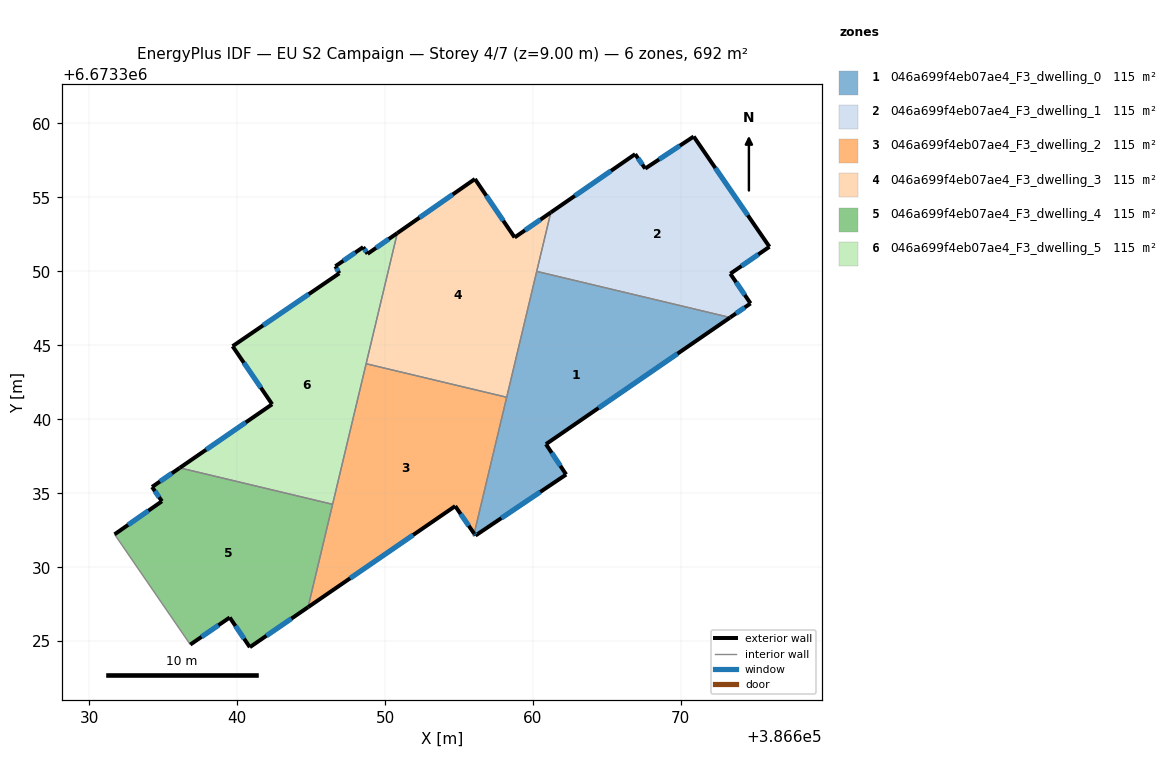
=== STOREY PLAN SPEC (per zone: floor XY polygon, exterior-wall plan segments, windows/doors) ===
zone 1: 046a699f4eb07ae4_F3_dwelling_0  (115.3 m²)
  floor: (386673.33, 6673346.88) (386660.88, 6673338.32) (386662.25, 6673336.26) (386656.12, 6673332.14) (386656.03, 6673332.27) (386660.26, 6673350.00)
  exterior wall: (386656.03, 6673332.27) – (386656.12, 6673332.14)  [0.2 m]
    window: (386656.05, 6673332.23) – (386656.09, 6673332.18)  [0.1 m²]
  exterior wall: (386660.88, 6673338.32) – (386673.33, 6673346.88)  [15.1 m]
    window: (386664.44, 6673340.76) – (386669.77, 6673344.43)  [8.3 m²]
  exterior wall: (386662.25, 6673336.26) – (386660.88, 6673338.32)  [2.5 m]
    window: (386661.86, 6673336.85) – (386661.27, 6673337.73)  [1.4 m²]
  exterior wall: (386656.12, 6673332.14) – (386662.25, 6673336.26)  [7.4 m]
    window: (386657.87, 6673333.32) – (386660.49, 6673335.09)  [4.1 m²]
  interior walls: 3
zone 2: 046a699f4eb07ae4_F3_dwelling_1  (115.3 m²)
  floor: (386670.87, 6673359.12) (386675.99, 6673351.66) (386673.35, 6673349.84) (386674.72, 6673347.83) (386673.33, 6673346.88) (386660.26, 6673350.00) (386661.21, 6673353.98) (386666.91, 6673357.93) (386667.59, 6673356.95)
  exterior wall: (386673.35, 6673349.84) – (386675.99, 6673351.66)  [3.2 m]
    window: (386674.10, 6673350.36) – (386675.24, 6673351.14)  [1.8 m²]
  exterior wall: (386674.72, 6673347.83) – (386673.35, 6673349.84)  [2.4 m]
    window: (386674.32, 6673348.41) – (386673.74, 6673349.27)  [1.3 m²]
  exterior wall: (386673.33, 6673346.88) – (386674.72, 6673347.83)  [1.7 m]
    window: (386673.73, 6673347.15) – (386674.32, 6673347.56)  [0.9 m²]
  exterior wall: (386666.91, 6673357.93) – (386661.21, 6673353.98)  [6.9 m]
    window: (386665.28, 6673356.80) – (386662.84, 6673355.11)  [3.8 m²]
  exterior wall: (386667.59, 6673356.95) – (386666.91, 6673357.93)  [1.2 m]
    window: (386667.40, 6673357.23) – (386667.11, 6673357.65)  [0.7 m²]
  exterior wall: (386670.87, 6673359.12) – (386667.59, 6673356.95)  [3.9 m]
    window: (386669.93, 6673358.50) – (386668.53, 6673357.57)  [2.2 m²]
  exterior wall: (386675.99, 6673351.66) – (386670.87, 6673359.12)  [9.0 m]
    window: (386674.53, 6673353.79) – (386672.33, 6673356.99)  [5.0 m²]
  interior walls: 2
zone 3: 046a699f4eb07ae4_F3_dwelling_2  (115.3 m²)
  floor: (386658.23, 6673341.49) (386656.03, 6673332.27) (386654.75, 6673334.13) (386644.80, 6673327.30) (386648.72, 6673343.76)
  exterior wall: (386654.75, 6673334.13) – (386656.03, 6673332.27)  [2.3 m]
    window: (386655.11, 6673333.60) – (386655.66, 6673332.80)  [1.2 m²]
  exterior wall: (386644.80, 6673327.30) – (386654.75, 6673334.13)  [12.1 m]
    window: (386647.64, 6673329.25) – (386651.90, 6673332.18)  [6.7 m²]
  interior walls: 4
zone 4: 046a699f4eb07ae4_F3_dwelling_3  (115.3 m²)
  floor: (386661.21, 6673353.98) (386658.23, 6673341.49) (386648.72, 6673343.76) (386650.83, 6673352.59) (386656.08, 6673356.25) (386658.77, 6673352.29)
  exterior wall: (386656.08, 6673356.25) – (386650.83, 6673352.59)  [6.4 m]
    window: (386654.58, 6673355.20) – (386652.33, 6673353.63)  [3.5 m²]
  exterior wall: (386658.77, 6673352.29) – (386656.08, 6673356.25)  [4.8 m]
    window: (386658.00, 6673353.42) – (386656.85, 6673355.12)  [2.6 m²]
  exterior wall: (386661.21, 6673353.98) – (386658.77, 6673352.29)  [3.0 m]
    window: (386660.51, 6673353.50) – (386659.46, 6673352.78)  [1.6 m²]
  interior walls: 4
zone 5: 046a699f4eb07ae4_F3_dwelling_4  (115.3 m²)
  floor: (386646.46, 6673334.25) (386644.80, 6673327.30) (386640.86, 6673324.59) (386639.50, 6673326.60) (386636.84, 6673324.77) (386631.72, 6673332.22) (386634.92, 6673334.46) (386634.25, 6673335.42) (386636.13, 6673336.72)
  exterior wall: (386636.84, 6673324.77) – (386639.50, 6673326.60)  [3.2 m]
    window: (386637.60, 6673325.29) – (386638.74, 6673326.08)  [1.8 m²]
  exterior wall: (386634.92, 6673334.46) – (386631.72, 6673332.22)  [3.9 m]
    window: (386634.00, 6673333.82) – (386632.63, 6673332.86)  [2.2 m²]
  exterior wall: (386634.25, 6673335.42) – (386634.92, 6673334.46)  [1.2 m]
    window: (386634.44, 6673335.15) – (386634.73, 6673334.73)  [0.6 m²]
  exterior wall: (386636.13, 6673336.72) – (386634.25, 6673335.42)  [2.3 m]
    window: (386635.59, 6673336.35) – (386634.79, 6673335.79)  [1.3 m²]
  exterior wall: (386640.86, 6673324.59) – (386644.80, 6673327.30)  [4.8 m]
    window: (386641.99, 6673325.37) – (386643.67, 6673326.52)  [2.6 m²]
  exterior wall: (386639.50, 6673326.60) – (386640.86, 6673324.59)  [2.4 m]
    window: (386639.89, 6673326.03) – (386640.47, 6673325.17)  [1.3 m²]
  interior walls: 3
zone 6: 046a699f4eb07ae4_F3_dwelling_5  (115.3 m²)
  floor: (386650.83, 6673352.59) (386646.46, 6673334.25) (386636.13, 6673336.72) (386642.37, 6673341.02) (386639.70, 6673344.94) (386646.91, 6673349.87) (386646.65, 6673350.35) (386648.53, 6673351.64) (386648.82, 6673351.19)
  exterior wall: (386642.37, 6673341.02) – (386636.13, 6673336.72)  [7.6 m]
    window: (386640.59, 6673339.79) – (386637.91, 6673337.95)  [4.2 m²]
  exterior wall: (386639.70, 6673344.94) – (386642.37, 6673341.02)  [4.7 m]
    window: (386640.46, 6673343.82) – (386641.61, 6673342.14)  [2.6 m²]
  exterior wall: (386646.91, 6673349.87) – (386639.70, 6673344.94)  [8.7 m]
    window: (386644.85, 6673348.46) – (386641.76, 6673346.35)  [4.8 m²]
  exterior wall: (386646.65, 6673350.35) – (386646.91, 6673349.87)  [0.5 m]
    window: (386646.72, 6673350.21) – (386646.83, 6673350.01)  [0.3 m²]
  exterior wall: (386648.53, 6673351.64) – (386646.65, 6673350.35)  [2.3 m]
    window: (386647.99, 6673351.27) – (386647.18, 6673350.72)  [1.3 m²]
  exterior wall: (386648.82, 6673351.19) – (386648.53, 6673351.64)  [0.5 m]
    window: (386648.74, 6673351.32) – (386648.61, 6673351.51)  [0.3 m²]
  exterior wall: (386650.83, 6673352.59) – (386648.82, 6673351.19)  [2.5 m]
    window: (386650.26, 6673352.19) – (386649.40, 6673351.59)  [1.4 m²]
  interior walls: 3

=== DERIVED (storey summary) ===
Building: EU S2 Campaign
Storey: 4 of 7  (floor level z = 9.00 m)
Storey gross floor area: 691.9 m²
Zones on this storey: 6
  - 046a699f4eb07ae4_F3_dwelling_0: floor 115.3 m²; exterior wall 25.1 m (75.4 m²); 4 window(s) 13.8 m²; WWR 18.4%
  - 046a699f4eb07ae4_F3_dwelling_1: floor 115.3 m²; exterior wall 28.4 m (85.3 m²); 7 window(s) 15.7 m²; WWR 18.4%
  - 046a699f4eb07ae4_F3_dwelling_2: floor 115.3 m²; exterior wall 14.3 m (43.0 m²); 2 window(s) 7.9 m²; WWR 18.4%
  - 046a699f4eb07ae4_F3_dwelling_3: floor 115.3 m²; exterior wall 14.1 m (42.4 m²); 3 window(s) 7.8 m²; WWR 18.4%
  - 046a699f4eb07ae4_F3_dwelling_4: floor 115.3 m²; exterior wall 17.8 m (53.4 m²); 6 window(s) 9.8 m²; WWR 18.4%
  - 046a699f4eb07ae4_F3_dwelling_5: floor 115.3 m²; exterior wall 26.9 m (80.7 m²); 7 window(s) 14.8 m²; WWR 18.4%
Zone adjacency (shared interzone walls):
  - 046a699f4eb07ae4_F3_dwelling_0 ↔ 046a699f4eb07ae4_F3_dwelling_1
  - 046a699f4eb07ae4_F3_dwelling_0 ↔ 046a699f4eb07ae4_F3_dwelling_2
  - 046a699f4eb07ae4_F3_dwelling_0 ↔ 046a699f4eb07ae4_F3_dwelling_3
  - 046a699f4eb07ae4_F3_dwelling_1 ↔ 046a699f4eb07ae4_F3_dwelling_3
  - 046a699f4eb07ae4_F3_dwelling_2 ↔ 046a699f4eb07ae4_F3_dwelling_3
  - 046a699f4eb07ae4_F3_dwelling_2 ↔ 046a699f4eb07ae4_F3_dwelling_4
  - 046a699f4eb07ae4_F3_dwelling_2 ↔ 046a699f4eb07ae4_F3_dwelling_5
  - 046a699f4eb07ae4_F3_dwelling_3 ↔ 046a699f4eb07ae4_F3_dwelling_5
  - 046a699f4eb07ae4_F3_dwelling_4 ↔ 046a699f4eb07ae4_F3_dwelling_5